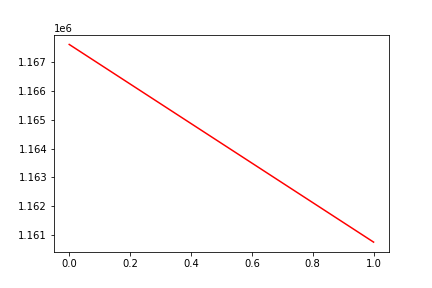

The file beside this chart, header and first rows:
, date, assets
0, 0, 1167618
1, 20171219, 1160746
